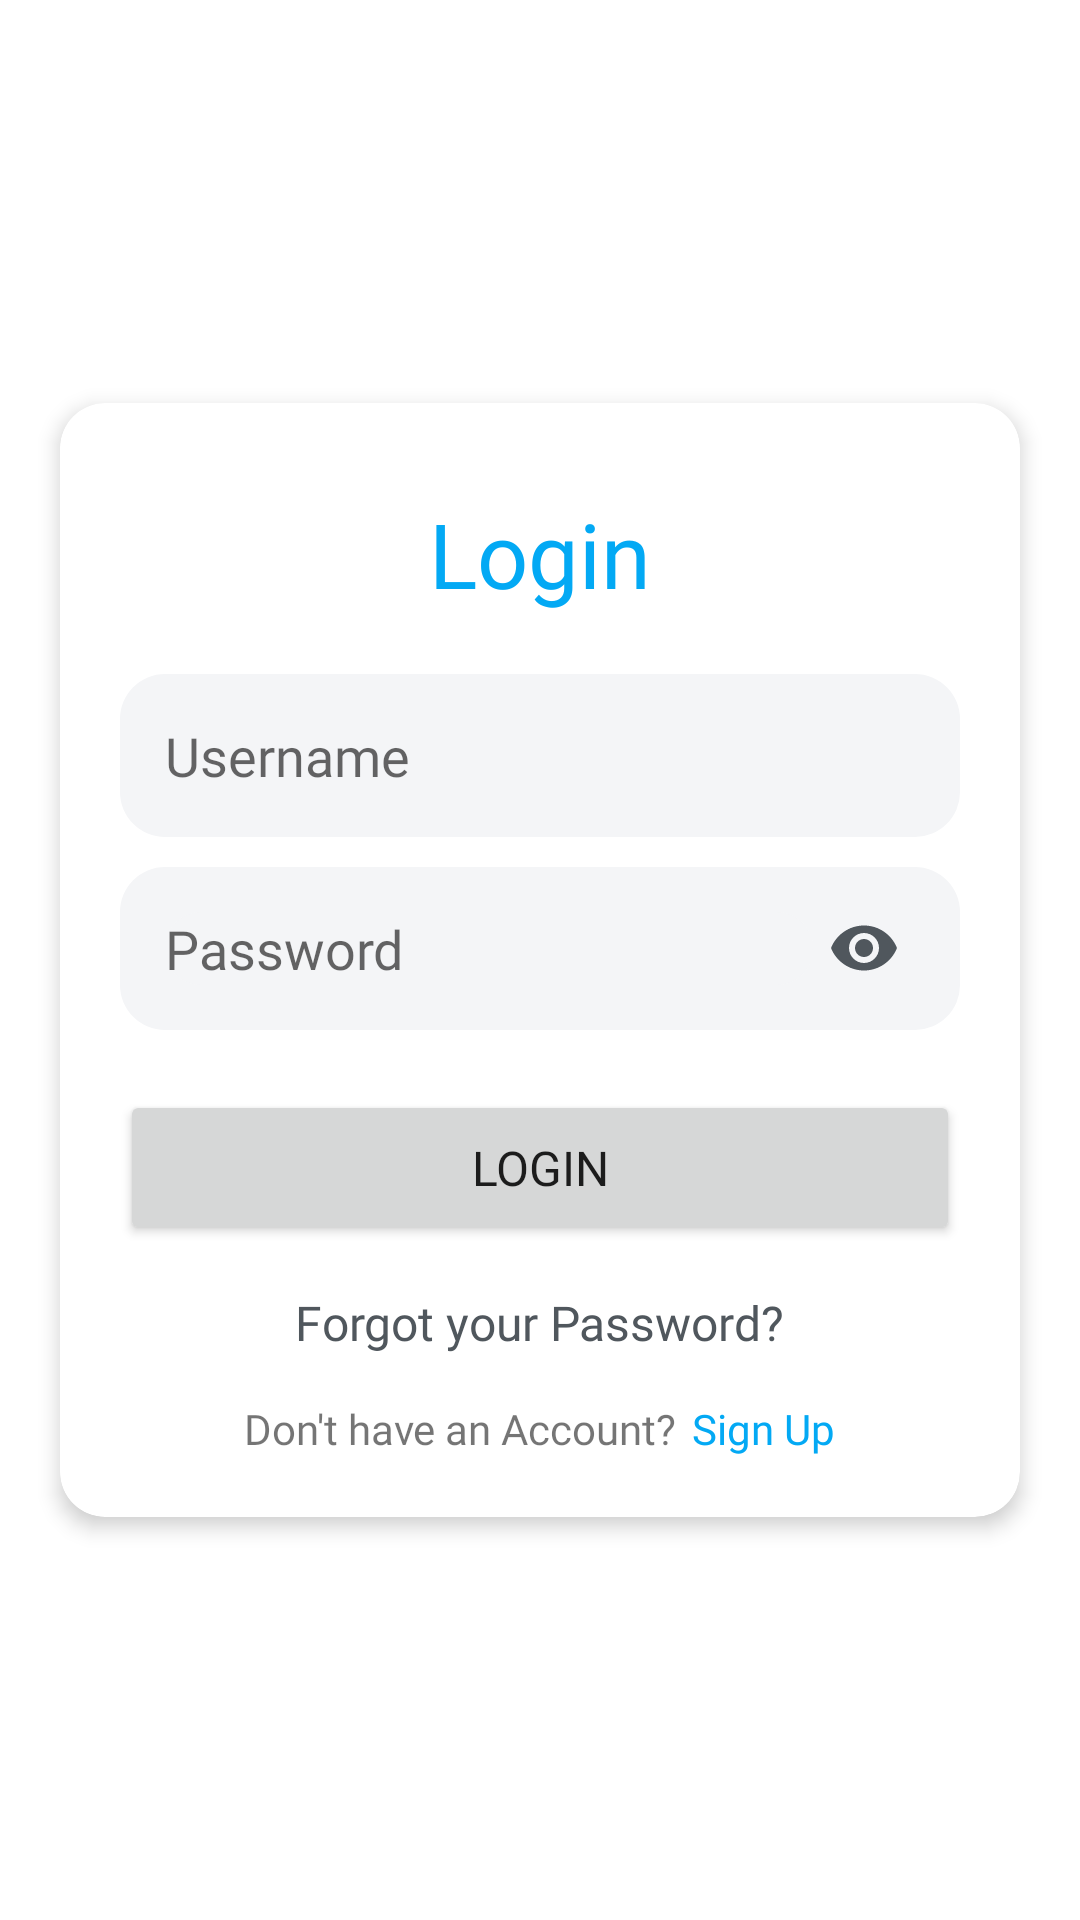

Here is an Android app screen rendered from its layout file. Give the layout XML and the strings, colors and styles it references.
<!-- AndroidManifest.xml: application theme Theme.MovieList -->
<!-- res/layout/activity_login.xml -->
<?xml version="1.0" encoding="utf-8"?>
<androidx.constraintlayout.widget.ConstraintLayout xmlns:android="http://schemas.android.com/apk/res/android"
    xmlns:app="http://schemas.android.com/apk/res-auto"
    xmlns:tools="http://schemas.android.com/tools"
    android:layout_width="match_parent"
    android:layout_height="match_parent"
    tools:context=".activities.LoginActivity">

    <androidx.cardview.widget.CardView
        android:layout_width="match_parent"
        android:layout_height="wrap_content"
        android:layout_margin="20dp"
        app:cardCornerRadius="15dp"
        app:cardElevation="4dp"
        app:layout_constraintBottom_toBottomOf="parent"
        app:layout_constraintTop_toTopOf="parent"
        tools:layout_editor_absoluteX="20dp">

        <LinearLayout
            android:layout_width="match_parent"
            android:layout_height="wrap_content"
            android:orientation="vertical"
            android:padding="20dp">

            <TextView
                android:layout_width="match_parent"
                android:layout_height="wrap_content"
                android:layout_marginTop="10dp"
                android:fontFamily="@font/nunito_bold"
                android:gravity="center"
                android:text="Login"
                android:textColor="@color/primary"
                android:textSize="30sp" />

            <EditText
                android:id="@+id/loginUsername"
                android:layout_width="match_parent"
                android:layout_height="wrap_content"
                android:layout_marginTop="20dp"
                android:background="@drawable/custom_input"
                android:fontFamily="@font/nunito_bold"
                android:hint="Username"
                android:inputType="textEmailAddress" />

            <LinearLayout
                android:layout_width="match_parent"
                android:layout_height="wrap_content"
                android:layout_marginTop="10dp"
                android:background="@drawable/custom_input"
                android:orientation="horizontal">

                <EditText
                    android:id="@+id/loginPassword"
                    android:layout_width="match_parent"
                    android:layout_height="wrap_content"
                    android:layout_weight="1"
                    android:background="@drawable/custom_input"
                    android:fontFamily="@font/nunito_bold"
                    android:hint="Password"
                    android:inputType="textPassword"
                    android:padding="0dp" />

                <ImageView
                    android:id="@+id/showPassword"
                    android:layout_width="wrap_content"
                    android:layout_height="wrap_content"
                    android:layout_gravity="center"
                    android:layout_marginHorizontal="5dp"
                    android:clickable="true"
                    android:src="@drawable/ic_show" />

            </LinearLayout>

            <Button
                android:id="@+id/btnLogin"
                style="@style/custom_button"
                android:layout_width="match_parent"
                android:layout_height="wrap_content"
                android:layout_marginTop="20dp"
                android:fontFamily="@font/nunito_bold"
                android:text="Login"
                app:cornerRadius="15dp" />

            <TextView
                android:id="@+id/forgetPassword"
                android:layout_width="wrap_content"
                android:layout_height="wrap_content"
                android:layout_gravity="center"
                android:layout_marginVertical="15dp"
                android:fontFamily="@font/nunito_bold"
                android:text="Forgot your Password?"
                android:textColor="@color/text_color"
                android:textSize="16sp" />

            <LinearLayout
                android:layout_width="match_parent"
                android:layout_height="wrap_content"
                android:gravity="center"
                android:orientation="horizontal">

                <TextView
                    android:layout_width="wrap_content"
                    android:layout_height="wrap_content"
                    android:fontFamily="@font/nunito_bold"
                    android:text="Don't have an Account?" />

                <TextView
                    android:id="@+id/txtSignup"
                    android:layout_width="wrap_content"
                    android:layout_height="wrap_content"
                    android:layout_marginLeft="5dp"
                    android:fontFamily="@font/nunito_bold"
                    android:text="Sign Up"
                    android:textColor="@color/primary" />

            </LinearLayout>

        </LinearLayout>

    </androidx.cardview.widget.CardView>

</androidx.constraintlayout.widget.ConstraintLayout>
<!-- resources referenced by this layout -->
<resources>
  <color name="primary">#03A9F4</color>
  <color name="text_color">#50575D</color>
  <!-- drawable custom_input (drawable) -->
  <?xml version="1.0" encoding="utf-8"?>
  <shape xmlns:android="http://schemas.android.com/apk/res/android">
  
      <solid android:color="@color/card_background2" />
      <corners android:radius="15dp" />
  
      <padding
          android:bottom="15dp"
          android:left="15dp"
          android:right="15dp"
          android:top="15dp" />
  
  </shape>
  <!-- drawable ic_show (drawable) -->
  <vector xmlns:android="http://schemas.android.com/apk/res/android"
      android:width="24dp"
      android:height="24dp"
      android:tint="@color/text_color"
      android:viewportWidth="24"
      android:viewportHeight="24">
      <path
          android:fillColor="@android:color/white"
          android:pathData="M12,4.5C7,4.5 2.73,7.61 1,12c1.73,4.39 6,7.5 11,7.5s9.27,-3.11 11,-7.5c-1.73,-4.39 -6,-7.5 -11,-7.5zM12,17c-2.76,0 -5,-2.24 -5,-5s2.24,-5 5,-5 5,2.24 5,5 -2.24,5 -5,5zM12,9c-1.66,0 -3,1.34 -3,3s1.34,3 3,3 3,-1.34 3,-3 -1.34,-3 -3,-3z" />
  </vector>
  <style name="custom_button">
          <item name="fontFamily">@font/nunito_bold</item>
          <item name="android:textSize">16sp</item>
          <item name="background">@color/primary</item>
          <item name="cornerRadius">12dp</item>
          <item name="android:padding">15dp</item>
      </style>
  <style name="Theme.MovieList" parent="Theme.MaterialComponents.DayNight.NoActionBar">
          
          <item name="colorPrimary">@color/primary</item>
          <item name="colorPrimaryVariant">@color/primary</item>
          <item name="colorOnPrimary">@color/white</item>
          
          <item name="colorSecondary">@color/primary</item>
          <item name="colorSecondaryVariant">@color/primary</item>
          <item name="colorOnSecondary">@color/white</item>
          
          <item name="android:statusBarColor" tools:targetApi="l">@color/primary</item>
          
      </style>
  <color name="card_background2">#F4F5F7</color>
  <color name="white">#FFFFFFFF</color>
</resources>
